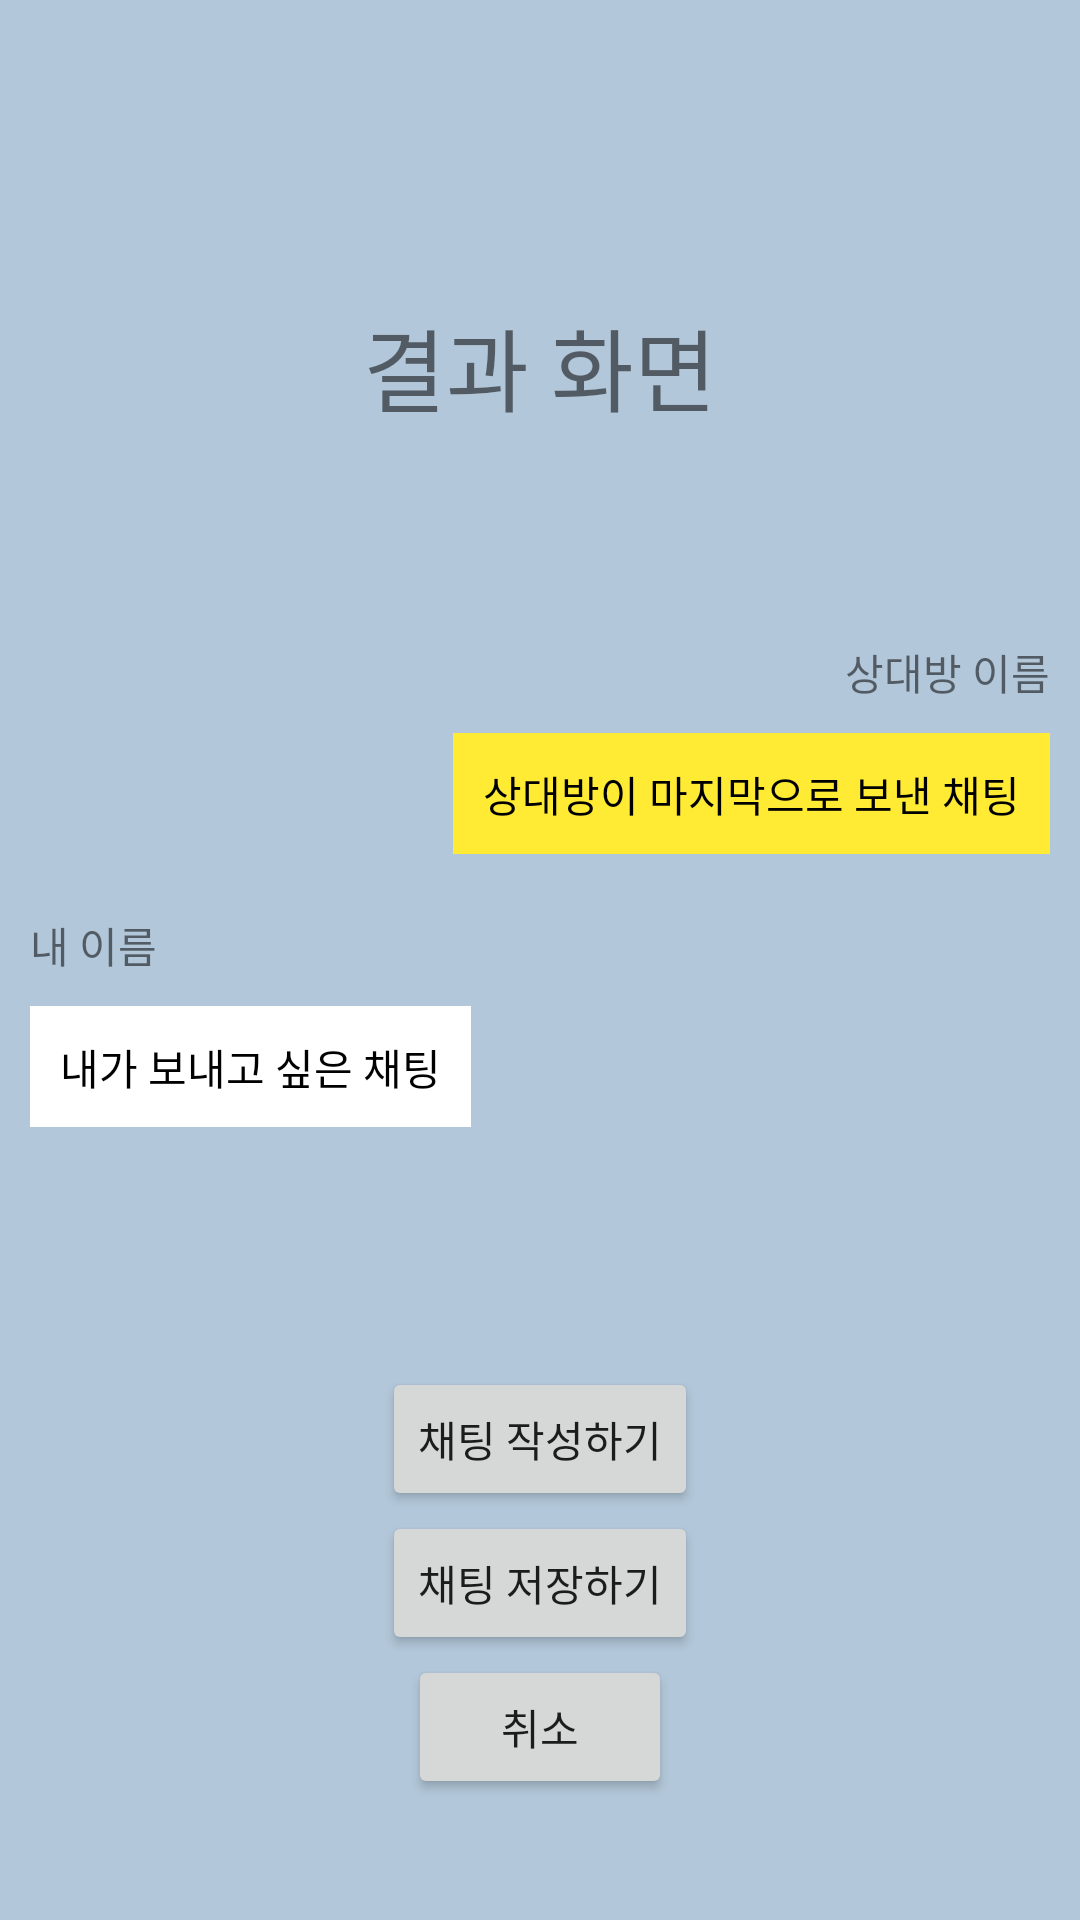

Android layout source for this screen:
<!-- AndroidManifest.xml: application theme Theme.BeInSomeoneElsesChat -->
<!-- res/layout/activity_result.xml -->
<?xml version="1.0" encoding="utf-8"?>
<LinearLayout xmlns:android="http://schemas.android.com/apk/res/android"
    android:id="@+id/layout1"
    android:layout_width="match_parent"
    android:layout_height="match_parent"
    android:orientation="vertical"
    android:background="#b2c7d9">

    <TextView
        android:layout_width="wrap_content"
        android:layout_height="wrap_content"
        android:layout_gravity="center"
        android:text="결과 화면"
        android:id="@+id/result_title"
        android:textSize="30dp"
        android:layout_marginTop="100dp"/>

    <LinearLayout
        android:layout_width="match_parent"
        android:layout_height="match_parent"
        android:orientation="vertical"
        android:padding="10dp">
        <TextView
            android:id="@+id/name1"
            android:layout_width="wrap_content"
            android:layout_height="wrap_content"
            android:layout_gravity="right"
            android:text="상대방 이름"

            android:layout_marginTop="60dp"/>

        <TextView
            android:id="@+id/text1"
            android:layout_width="wrap_content"
            android:layout_height="wrap_content"
            android:layout_gravity="right"
            android:text="상대방이 마지막으로 보낸 채팅"
            android:textIsSelectable="true"
            android:textColor="@color/black"
            android:padding="10dp"
            android:background="#ffeb33"
            android:layout_marginLeft="120dp"
            android:layout_marginTop="10dp" />

        <TextView
            android:id="@+id/name2"
            android:layout_width="wrap_content"
            android:layout_height="wrap_content"
            android:layout_gravity="left"
            android:text="내 이름"
            android:layout_marginTop="20dp"/>

        <TextView
            android:id="@+id/text2"
            android:layout_width="wrap_content"
            android:layout_height="wrap_content"
            android:layout_gravity="left"
            android:text="내가 보내고 싶은 채팅"
            android:textIsSelectable="true"
            android:textColor="@color/black"
            android:padding="10dp"
            android:background="#ffffff"
            android:layout_marginRight="120dp"
            android:layout_marginTop="10dp" />


        <Button
            android:layout_gravity="center"
            android:id="@+id/button1"
            android:layout_width="wrap_content"
            android:layout_height="wrap_content"
            android:layout_marginTop="80dp"
            android:text="채팅 작성하기" />

        <Button
            android:layout_gravity="center"
            android:id="@+id/button2"
            android:layout_width="wrap_content"
            android:layout_height="wrap_content"
            android:text="채팅 저장하기"
            android:onClick="ScreenshotButton"/>

        <Button
            android:layout_gravity="center"
            android:id="@+id/button3"
            android:layout_width="wrap_content"
            android:layout_height="wrap_content"
            android:text="취소" />


    </LinearLayout>



</LinearLayout>
<!-- resources referenced by this layout -->
<resources>
  <style name="Theme.BeInSomeoneElsesChat" parent="Theme.MaterialComponents.DayNight.DarkActionBar">
          
          <item name="colorPrimary">@color/purple_500</item>
          <item name="colorPrimaryVariant">@color/purple_700</item>
          <item name="colorOnPrimary">@color/white</item>
          
          <item name="colorSecondary">@color/teal_200</item>
          <item name="colorSecondaryVariant">@color/teal_700</item>
          <item name="colorOnSecondary">@color/black</item>
          
          <item name="android:statusBarColor" tools:targetApi="l">?attr/colorPrimaryVariant</item>
          
      </style>
  <!-- not gathered from this repository: default colours our renderer supplied (Android Studio template values) -->
  <color name="purple_500">#FF6200EE</color>
  <color name="purple_700">#FF3700B3</color>
  <color name="teal_200">#FF03DAC5</color>
  <color name="teal_700">#FF018786</color>
  <color name="black">#FF000000</color>
  <color name="white">#FFFFFFFF</color>
</resources>
